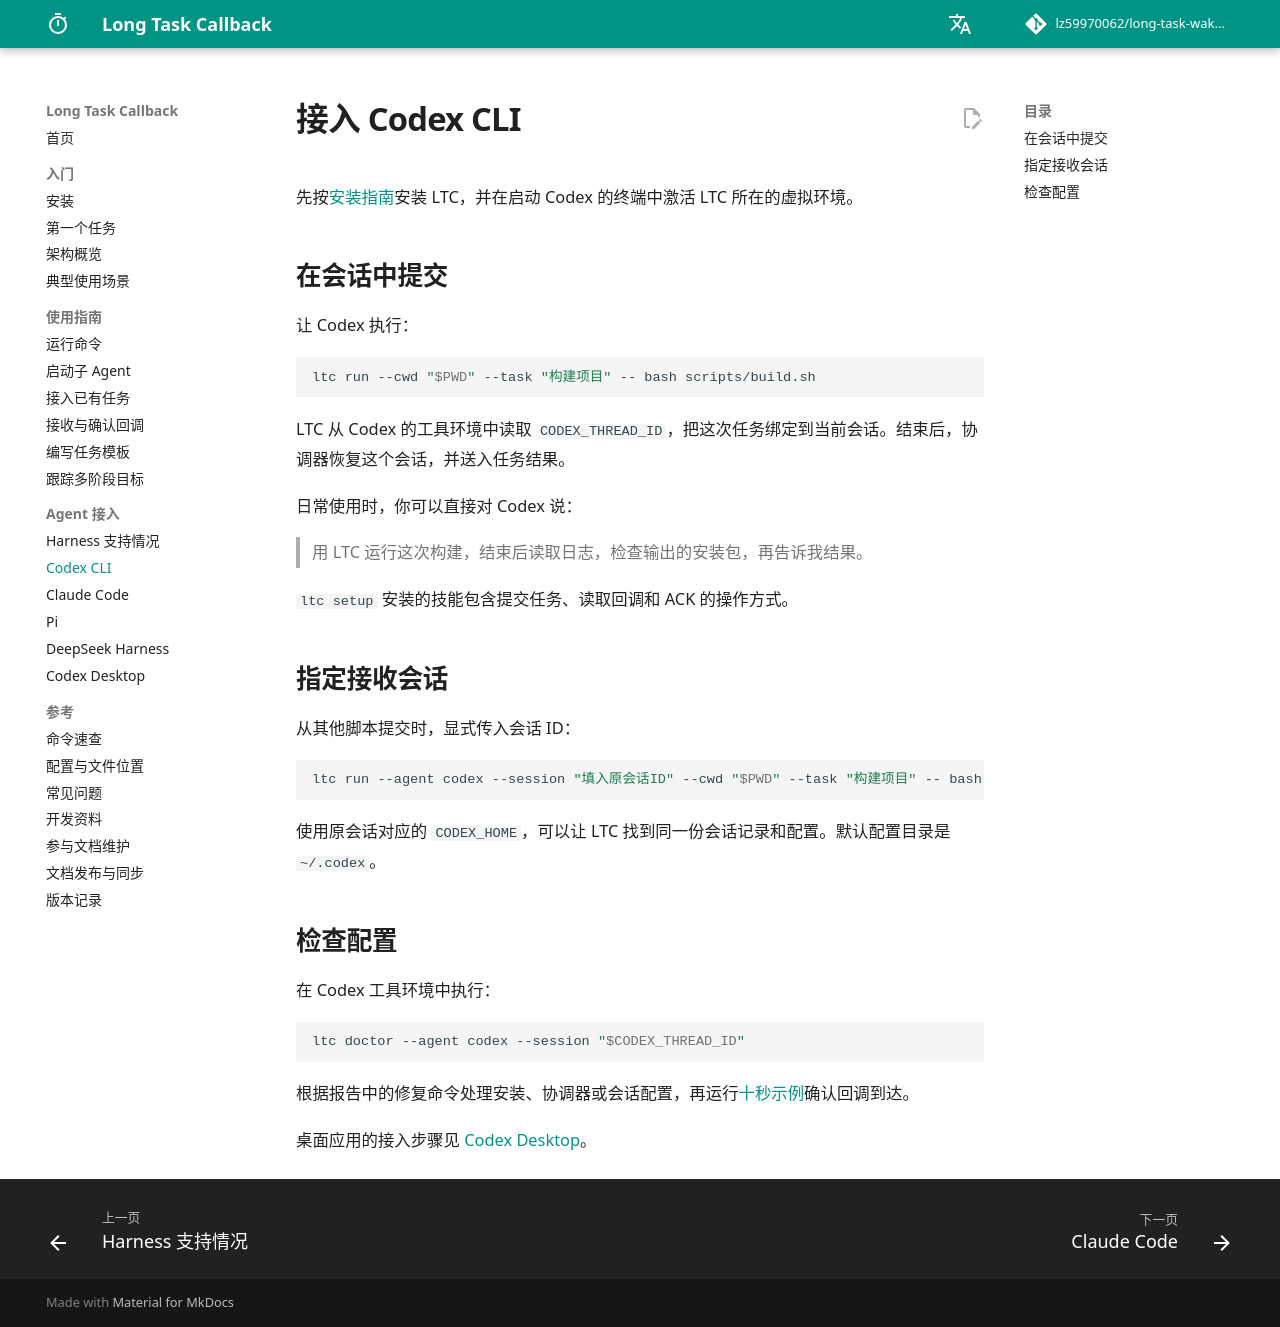

repository: lz59970062/long-task-wakeup · page: integrations/codex/index.html · generator: mkdocs

# 接入 Codex CLI

先按[安装指南](../installation.md)安装 LTC，并在启动 Codex 的终端中激活 LTC 所在的虚拟环境。

## 在会话中提交

让 Codex 执行：

```bash
ltc run --cwd "$PWD" --task "构建项目" -- bash scripts/build.sh
```

LTC 从 Codex 的工具环境中读取 `CODEX_THREAD_ID`，把这次任务绑定到当前会话。结束后，协调器恢复这个会话，并送入任务结果。

日常使用时，你可以直接对 Codex 说：

> 用 LTC 运行这次构建，结束后读取日志，检查输出的安装包，再告诉我结果。

`ltc setup` 安装的技能包含提交任务、读取回调和 ACK 的操作方式。

## 指定接收会话

从其他脚本提交时，显式传入会话 ID：

```bash
ltc run --agent codex --session "填入原会话ID" --cwd "$PWD" --task "构建项目" -- bash scripts/build.sh
```

使用原会话对应的 `CODEX_HOME`，可以让 LTC 找到同一份会话记录和配置。默认配置目录是 `~/.codex`。

## 检查配置

在 Codex 工具环境中执行：

```bash
ltc doctor --agent codex --session "$CODEX_THREAD_ID"
```

根据报告中的修复命令处理安装、协调器或会话配置，再运行[十秒示例](../quickstart.md#提交第一个任务)确认回调到达。

桌面应用的接入步骤见 [Codex Desktop](desktop.md)。
